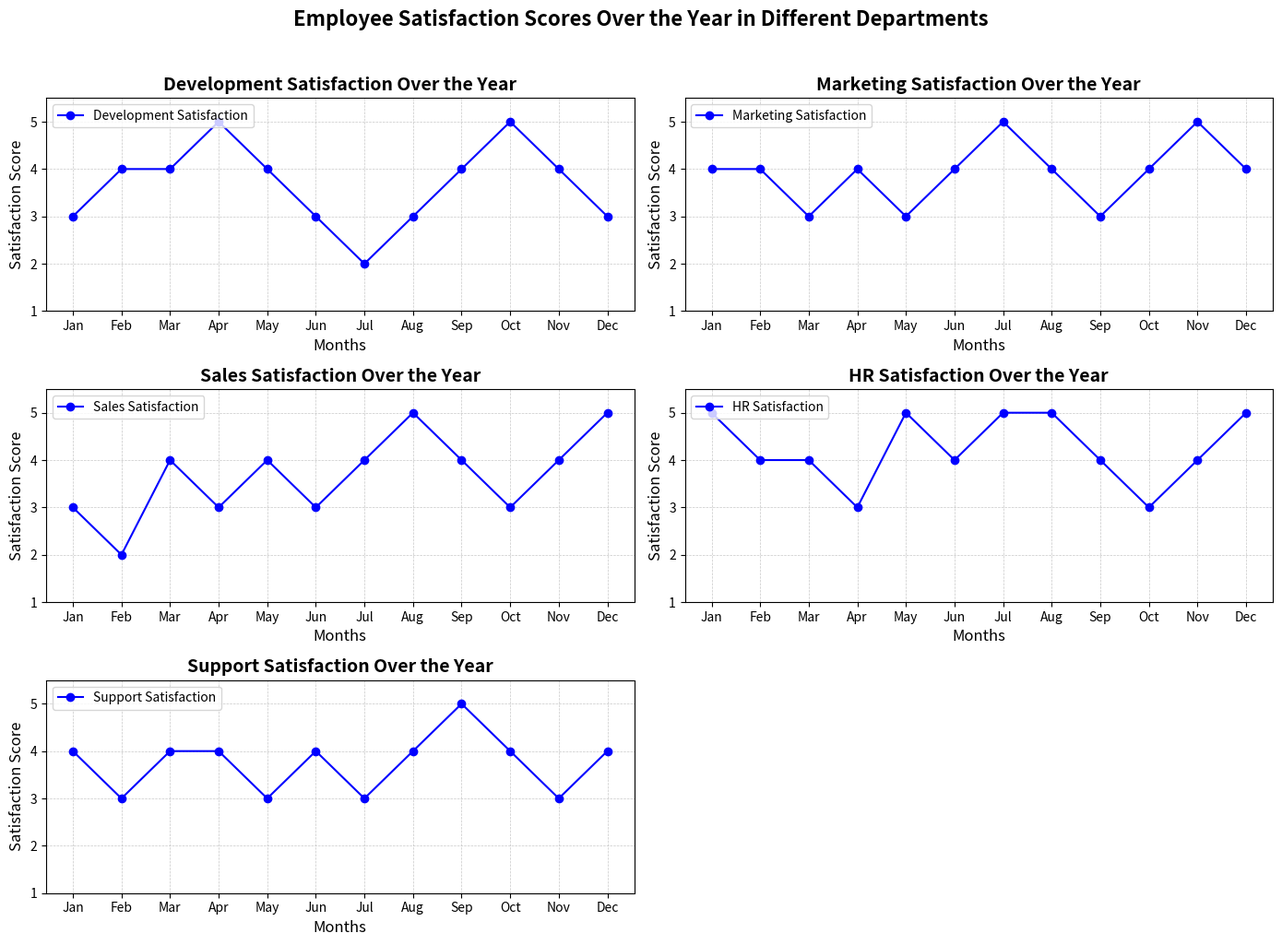

Write Python code to recreate this figure.
import matplotlib.pyplot as plt
import numpy as np

# Departments
departments = ["Development", "Marketing", "Sales", "HR", "Support"]

# Monthly satisfaction scores for each department (Jan to Dec)
development_scores = [3, 4, 4, 5, 4, 3, 2, 3, 4, 5, 4, 3]
marketing_scores = [4, 4, 3, 4, 3, 4, 5, 4, 3, 4, 5, 4]
sales_scores = [3, 2, 4, 3, 4, 3, 4, 5, 4, 3, 4, 5]
hr_scores = [5, 4, 4, 3, 5, 4, 5, 5, 4, 3, 4, 5]
support_scores = [4, 3, 4, 4, 3, 4, 3, 4, 5, 4, 3, 4]

satisfaction_data = {
    "Development": development_scores,
    "Marketing": marketing_scores,
    "Sales": sales_scores,
    "HR": hr_scores,
    "Support": support_scores
}

months = np.array(["Jan", "Feb", "Mar", "Apr", "May", "Jun", "Jul", "Aug", "Sep", "Oct", "Nov", "Dec"])

fig, axes = plt.subplots(3, 2, figsize=(14, 10))
axes = axes.flatten()
fig.delaxes(axes[-1])

# Set a consistent color for all plots
consistent_color = 'blue'

for ax, (dept, scores) in zip(axes, satisfaction_data.items()):
    ax.plot(months, scores, marker='o', linestyle='-', color=consistent_color, label=f'{dept} Satisfaction')
    ax.set_title(f'{dept} Satisfaction Over the Year', fontsize=14, fontweight='bold')
    ax.set_xlabel('Months', fontsize=12)
    ax.set_ylabel('Satisfaction Score', fontsize=12)
    ax.set_ylim(1, 5.5)
    ax.grid(True, linestyle='--', linewidth=0.5, alpha=0.7)
    ax.legend(loc='upper left')

plt.suptitle("Employee Satisfaction Scores Over the Year in Different Departments", fontsize=16, fontweight='bold', y=1.02)
plt.tight_layout()
plt.show()
